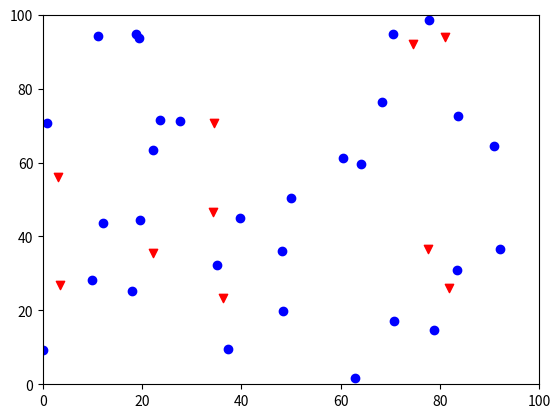

The matplotlib source for this figure:
import numpy as np
import matplotlib.pyplot as plt
from matplotlib.animation import FuncAnimation

# Параметры среды
N = 30
width, height = 100, 100
r_neighbor = 15      # радиус поиска соседей
max_speed = 1.5

# создаём 10 случайных препятствий в пределах среды
obstacles = np.random.rand(10, 2) * [width, height]  

# Инициализация агентов
positions = np.random.rand(N, 2) * [width, height]

# случайные начальные векторы скорости каждого агента
speeds = (np.random.rand(N, 2) - 0.5) * 2 * max_speed

# Функция обновления анимации
def update(frame):
    global positions, speeds

    # массив новых скоростей для всех агентов
    new_speeds = np.zeros_like(speeds)
    
    # перебираем каждого агента
    for i in range(N):
        pos = positions[i]
        speed = speeds[i]   # текущий вектор скорости агента

        # Поиск соседей 
        # вычисляем векторы от текущего агента до всех остальных
        diffs = positions - pos
        # вычисляем расстояние до всех остальных агентов
        dist = np.linalg.norm(diffs, axis=1)
        # соседями считаются все агенты внутри радиуса r_neighbor, кроме самого себя
        neighbors = (dist < r_neighbor) & (dist > 0)

        # Правила Boids 
        if np.any(neighbors):
            # 1.тянуться к центру соседей
            center = positions[neighbors].mean(axis=0)
            cohesion = (center - pos) * 0.005
            
            # 2. выравниваться по среднему направлению соседей
            alignment = (speeds[neighbors].mean(axis=0) - speed) * 0.05
            
            # 3. отталкиваться от слишком близких соседей
            separation = -np.sum(diffs[neighbors] / (dist[neighbors][:, None] ** 2 + 1e-6), axis=0) * 0.15
        else:
            cohesion = alignment = separation = 0  # если соседей нет

        # Избегание препятствий 
        avoid = np.zeros(2)
        for o in obstacles:
            diff = o - pos
            d = np.linalg.norm(diff)
            if d < 10:  # если агент слишком близко к препятствию
                avoid -= diff / d * 0.5  # отталкиваемся от препятствия

        # Итоговая скорость агента 
        speed += cohesion + alignment + separation + avoid

        # вычисляем текущую скорость (вектор длины speed)
        speed_magnitude = np.linalg.norm(speed)

        # ограничиваем максимальную скорость
        if speed_magnitude > max_speed:
            speed = speed / speed_magnitude * max_speed
            speed_magnitude = max_speed 

        new_speeds[i] = speed  

    # обновляем позиции агентов
    positions += new_speeds
    # если агент вышел за границы, переносим его на противоположную сторону
    positions %= [width, height]

    # обновляем глобальный массив скоростей
    speeds = new_speeds

    # обновляем позиции на графике
    scat.set_offsets(positions)
    return scat,

# Настройка графика
fig, ax = plt.subplots()
scat = ax.scatter(positions[:, 0], positions[:, 1], c='b')
ax.scatter(obstacles[:, 0], obstacles[:, 1], c='r', marker='v')

# задаём границы графика
ax.set_xlim(0, width)
ax.set_ylim(0, height)

# создаём анимацию
ani = FuncAnimation(fig, update, interval=100)
plt.show()
